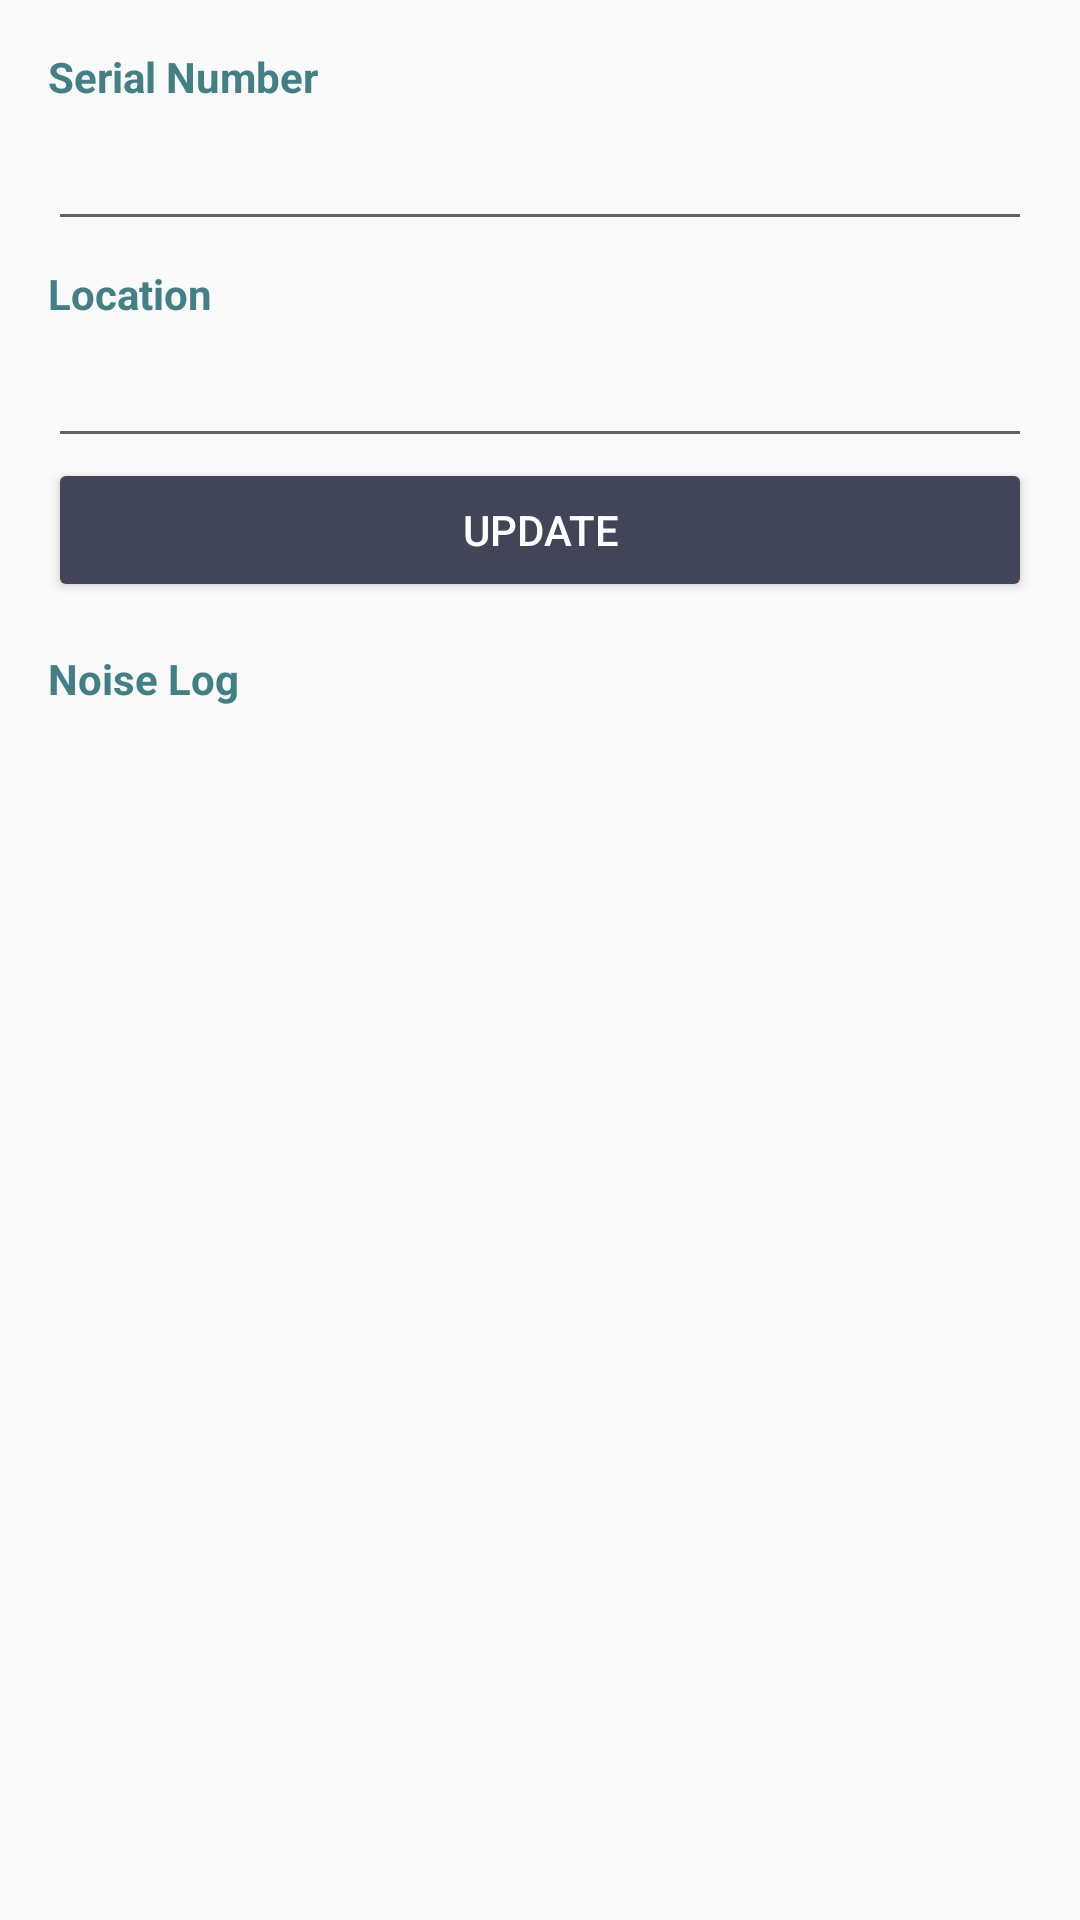

Here is an Android app screen rendered from its layout file. Give the layout XML and the strings, colors and styles it references.
<!-- AndroidManifest.xml: application theme AppTheme -->
<!-- res/layout/dialog_detail_device.xml -->
<?xml version="1.0" encoding="utf-8"?>
<LinearLayout xmlns:android="http://schemas.android.com/apk/res/android"
    xmlns:app="http://schemas.android.com/apk/res-auto"
    xmlns:tools="http://schemas.android.com/tools"
    android:layout_width="320dp"
    android:layout_height="wrap_content"
    android:orientation="vertical"
    android:paddingStart="16dp"
    android:paddingEnd="16dp"
    android:paddingBottom="16dp"
    android:paddingTop="16dp"
    tools:context=".DetailDeviceDialog">

    <TextView
        android:layout_width="match_parent"
        android:layout_height="wrap_content"
        android:textStyle="bold"
        android:textColor="@color/colorAccent"
        android:text="Serial Number"/>

    <EditText
        android:id="@+id/et_serial_number"
        android:layout_width="match_parent"
        android:layout_height="wrap_content"
        android:layout_marginTop="4dp"/>

    <TextView
        android:layout_width="match_parent"
        android:layout_height="wrap_content"
        android:text="Location"
        android:textStyle="bold"
        android:textColor="@color/colorAccent"
        android:layout_marginTop="8dp"/>

    <EditText
        android:id="@+id/et_location"
        android:layout_width="match_parent"
        android:layout_height="wrap_content"
        android:layout_marginTop="4dp"/>

    <Button
        android:id="@+id/btn_update"
        android:layout_width="match_parent"
        android:layout_height="wrap_content"
        android:text="Update"
        style="@style/Widget.AppCompat.Button.Colored"
        android:theme="@style/BtnTheme"/>

    <TextView
        android:layout_width="match_parent"
        android:layout_height="wrap_content"
        android:text="Noise Log"
        android:textStyle="bold"
        android:textColor="@color/colorAccent"
        android:layout_marginTop="16dp"/>

    <androidx.recyclerview.widget.RecyclerView
        android:id="@+id/rv_noise_log"
        android:layout_width="match_parent"
        android:layout_height="176dp"
        android:layout_marginTop="4dp"/>
</LinearLayout>
<!-- resources referenced by this layout -->
<resources>
  <color name="colorAccent">#438086</color>
  <style name="BtnTheme" parent="ThemeOverlay.AppCompat.Dark">
          <item name="colorButtonNormal">@android:color/darker_gray</item>    
          <item name="android:colorAccent">@color/colorPrimaryDark</item>         
          <item name="android:textColor">@android:color/white</item>
      </style>
  <style name="AppTheme" parent="Theme.AppCompat.Light.NoActionBar">
          
          <item name="colorPrimary">@color/colorPrimary</item>
          <item name="colorPrimaryDark">@color/colorPrimaryDark</item>
          <item name="colorAccent">@color/colorAccent</item>
      </style>
  <color name="colorPrimaryDark">#424458</color>
  <color name="colorPrimary">#cccccc</color>
</resources>
